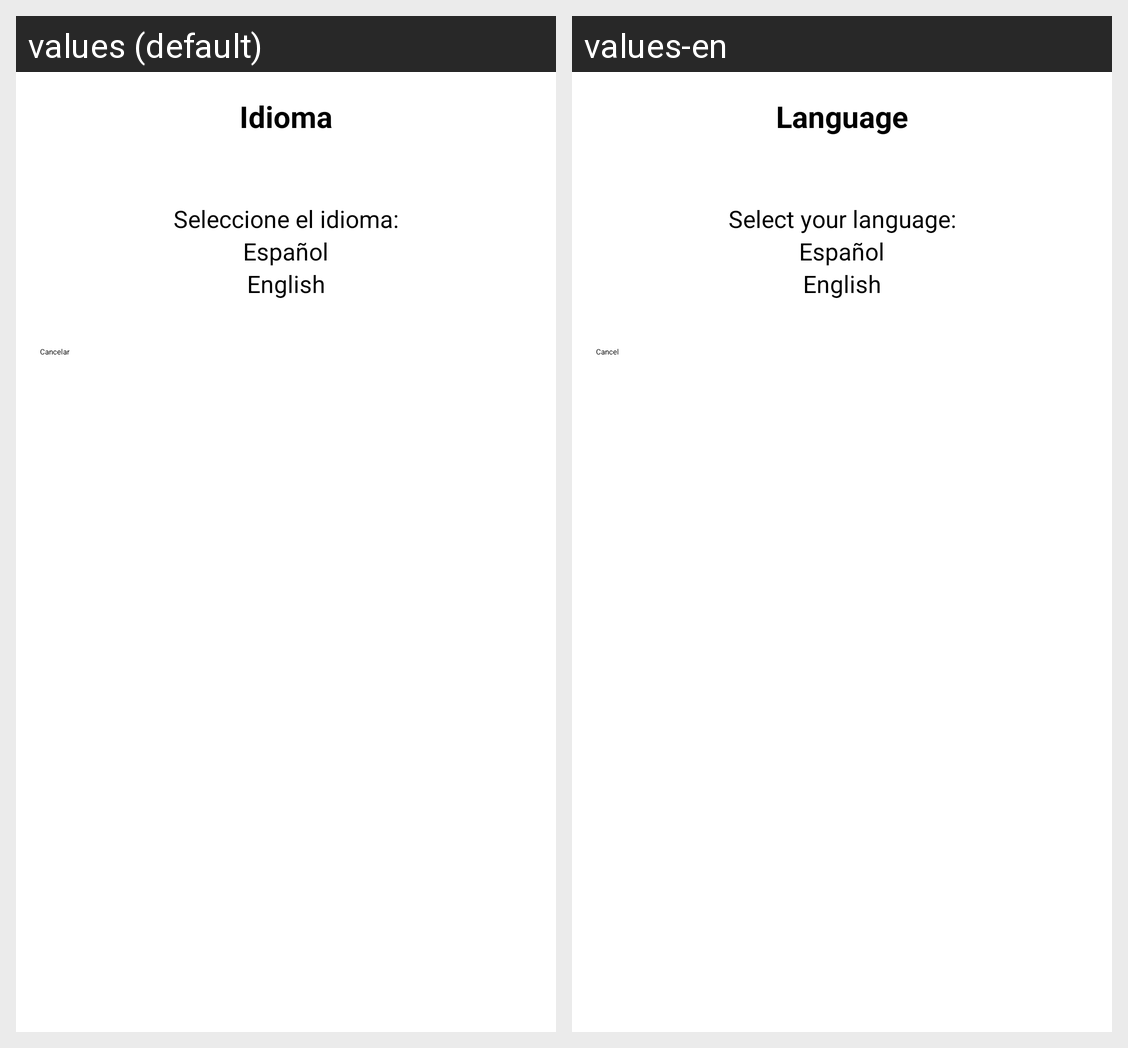

Locale-by-locale string values for the Android screen shown in this grid:
Android screen res/layout/custom_dialog_language.xml rendered under 2 locales, left to right: values (default), values-en. Device: Nexus 5 (rendered at 1080×1920; each locale shown at half size, 540×960, under a caption strip naming it); theme Theme.User.
Strings drawn on this screen, with the default value and each locale's value (text and hints the layout hard-codes, and strings that could not be matched under every locale, appear in the picture but are not listed):

dialog_title
  values: Idioma
  values-en: Language

dialog_message
  values: Seleccione el idioma:
  values-en: Select your language:

btn_cancelar
  values: Cancelar
  values-en: Cancel
